Run: headless pygame with SDL's dummy video driver; simulated clock (each Clock.tick advances the game by its frame time, no real sleeping); random seed 0; keys injected as events and as key.get_pressed() state; no mouse input.
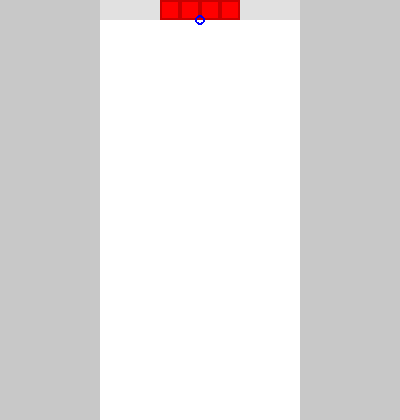
Frame 1 of 4 · flips 1–60 · no input
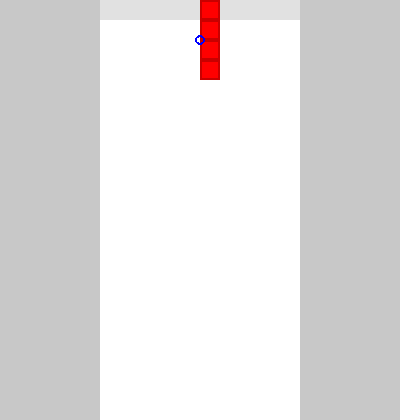
Frame 2 of 4 · flips 61–180 · tapped SPACE, RETURN · held RIGHT (→), D
Frame 3 of 4 · flips 181–300 · held DOWN (↓), S · screen unchanged from frame 2, image omitted
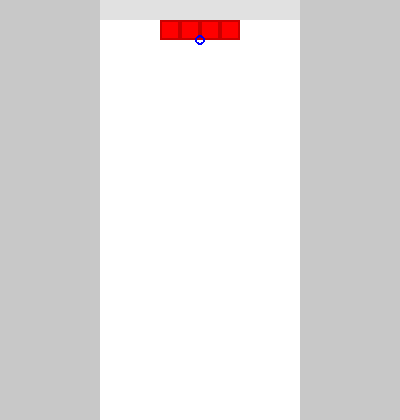
Frame 4 of 4 · flips 301–420 · held LEFT (←), A, UP (↑), W

The pygame program that drew these frames:

import time
import pygame
pygame.init()
done = False
clock = pygame.time.Clock()

WHITE = (255, 255, 255)
GREY = (200, 200, 200)
GREY2 = (225, 225, 225)
RED = (255, 0, 0)
RED2 = (200, 0, 0)
BLUE = (0, 0, 255)
magnifier = 20

screen = pygame.display.set_mode((20 * magnifier, 21 * magnifier))
pygame.display.set_caption("Pytris")

matrix = []
for y in range(40):
    line = []
    for x in range(10):
        line.append(0)
    matrix.append(line)

spinPoint = [-1, -1]

def spawnMino(pos, minoType):
    matrix[pos[1]][pos[0] - 1] = minoType

def spawnTetromino(shape):
    global spinPoint
    match shape:
        case "I":
            spawnMino([4, 21], 1)
            spawnMino([5, 21], 1)
            spawnMino([6, 21], 1)
            spawnMino([7, 21], 1)
            spinPoint = [5.5, 20.5]

def rotateMinos(direction):
    blocked = False
    make = []
    for y in range(len(matrix)):
        for x in range(len(matrix[y])):
            if matrix[y][x] == 1:
                point = [x, y]
                global spinPoint
                diffX = point[0] - spinPoint[0]
                diffY = point[1] - spinPoint[1]
                newPoint = []
                match direction:
                    case "CCW":
                        make.append((int(spinPoint[0] - diffY), int(spinPoint[1] + diffX + 1)))
                    case "CW":
                        make.append((int(spinPoint[0] + diffY), int(spinPoint[1] - diffX - 1)))
    for y in range(len(matrix)):
        for x in range(len(matrix[y])):
            if matrix[y][x] == 1:
                matrix[y][x] = 0
    for i in make:
        if matrix[i[1]][i[0]] != 0:
            blocked = True
    if not blocked:
        for i in make:
            spawnMino(i, 1)
    else:
        for i in remove:
            spawnMino(i, 1)

def fall():
    global spinPoint
    blocked = False
    make = []
    for y in range(len(matrix) - 1, -1, -1):
        for x in range(len(matrix[y])):
            if matrix[y][x] == 1 and not blocked:
                make.append((x+1, y-1))
    for y in range(len(matrix)):
        for x in range(len(matrix[y])):
            if matrix[y][x] == 1:
                matrix[y][x] = 0
    for i in make:
        spawnMino(i, 1)
    spinPoint[1] -= 1

def drawMinos():
    global spinPoint
    for y in range(len(matrix)):
        for x in range(len(matrix[y])):
            if matrix[y][x] == 1:
                pygame.draw.rect(screen, RED, [
                    (x + 5) * magnifier,
                    (21 - y) * magnifier,
                    magnifier,
                    magnifier,
                    ]
                )
                pygame.draw.rect(screen, RED2, [
                    (x + 5) * magnifier,
                    (21 - y) * magnifier,
                    magnifier,
                    magnifier,
                    ],
                    2
                )
    pygame.draw.circle(screen, BLUE, [(spinPoint[0] + 4.5) * magnifier, (21.5 - spinPoint[1]) * magnifier], 5, 2)

spawnTetromino("I")

for y in range(len(matrix)):
    for x in range(len(matrix[y])):
        print(matrix[y][x], end="")
    print()

while not done:
    for event in pygame.event.get():
        if event.type == pygame.QUIT:
            done = True
        if event.type == pygame.KEYDOWN:
            if event.key == pygame.K_LEFT:
                rotateMinos("CCW")
            if event.key == pygame.K_RIGHT:
                rotateMinos("CW")
            if event.key == pygame.K_RETURN:
                fall()

    screen.fill(WHITE)

    pygame.draw.rect(screen, GREY, [0, 0, 5 * magnifier, 21 * magnifier])
    pygame.draw.rect(screen, GREY, [15 * magnifier, 0, 5 * magnifier, 21 * magnifier])
    pygame.draw.rect(screen, GREY2, [5 * magnifier, 0, 10 * magnifier, magnifier])

    drawMinos()

    pygame.display.flip()

    clock.tick(60)
pygame.quit()
